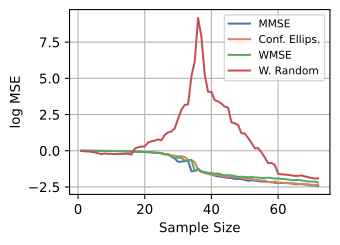

The table this chart was drawn from, first rows:
index, Sampling Criterion, Graph, SNR (dB), Sample Size, log MSE
0, MMSE, 0, 20.0, 1, -0.002084
1, MMSE, 0, 20.0, 2, -0.00229
2, MMSE, 0, 20.0, 3, -0.003893
3, MMSE, 0, 20.0, 4, -0.005034
4, MMSE, 0, 20.0, 5, -0.007707
5, MMSE, 0, 20.0, 6, -0.01098
6, MMSE, 0, 20.0, 7, -0.01117
7, MMSE, 0, 20.0, 8, -0.01316
8, MMSE, 0, 20.0, 9, -0.01449
9, MMSE, 0, 20.0, 10, -0.01755
10, MMSE, 0, 20.0, 11, -0.02169
11, MMSE, 0, 20.0, 12, -0.02511
12, MMSE, 0, 20.0, 13, -0.03264
13, MMSE, 0, 20.0, 14, -0.04018
14, MMSE, 0, 20.0, 15, -0.04621
15, MMSE, 0, 20.0, 16, -0.05657
16, MMSE, 0, 20.0, 17, -0.05475
17, MMSE, 0, 20.0, 18, -0.06898
18, MMSE, 0, 20.0, 19, -0.08039
19, MMSE, 0, 20.0, 20, -0.09067
20, MMSE, 0, 20.0, 21, -0.09411
21, MMSE, 0, 20.0, 22, -0.1147
22, MMSE, 0, 20.0, 23, -0.1429
23, MMSE, 0, 20.0, 24, -0.1535
24, MMSE, 0, 20.0, 25, -0.165
25, MMSE, 0, 20.0, 26, -0.2378
26, MMSE, 0, 20.0, 27, -0.2428
27, MMSE, 0, 20.0, 28, -0.4028
28, MMSE, 0, 20.0, 29, -0.5347
29, MMSE, 0, 20.0, 30, -0.7662
30, MMSE, 0, 20.0, 31, -0.7484
31, MMSE, 0, 20.0, 32, -0.7258
32, MMSE, 0, 20.0, 33, -0.678
33, MMSE, 0, 20.0, 34, -1.421
34, MMSE, 0, 20.0, 35, -1.395
35, MMSE, 0, 20.0, 36, -1.317
36, MMSE, 0, 20.0, 37, -1.454
37, MMSE, 0, 20.0, 38, -1.538
38, MMSE, 0, 20.0, 39, -1.594
39, MMSE, 0, 20.0, 40, -1.653
40, MMSE, 0, 20.0, 41, -1.72
41, MMSE, 0, 20.0, 42, -1.773
42, MMSE, 0, 20.0, 43, -1.796
43, MMSE, 0, 20.0, 44, -1.836
44, MMSE, 0, 20.0, 45, -1.876
45, MMSE, 0, 20.0, 46, -1.884
46, MMSE, 0, 20.0, 47, -1.942
47, MMSE, 0, 20.0, 48, -1.947
48, MMSE, 0, 20.0, 49, -1.968
49, MMSE, 0, 20.0, 50, -2.009
50, MMSE, 0, 20.0, 51, -2.071
51, MMSE, 0, 20.0, 52, -2.036
52, MMSE, 0, 20.0, 53, -2.061
53, MMSE, 0, 20.0, 54, -2.105
54, MMSE, 0, 20.0, 55, -2.123
55, MMSE, 0, 20.0, 56, -2.13
56, MMSE, 0, 20.0, 57, -2.152
57, MMSE, 0, 20.0, 58, -2.176
58, MMSE, 0, 20.0, 59, -2.21
59, MMSE, 0, 20.0, 60, -2.219
... 228 more rows
